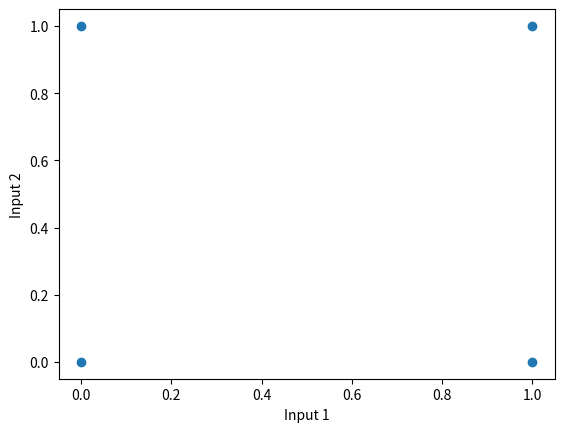

Python code for this plot:
import matplotlib.pyplot as plt

#Data samples
data_samples = [(0, 0), (0, 1), (1, 0), (1, 1)]

# 1. Plot the four input data samples. Label the axes and title as appropriate.

x_vals = [x for x, y in data_samples]
y_vals = [y for x, y in data_samples]

plt.figure()
plt.scatter(x_vals, y_vals)
plt.xlabel("Input 1")
plt.ylabel("Input 2")

